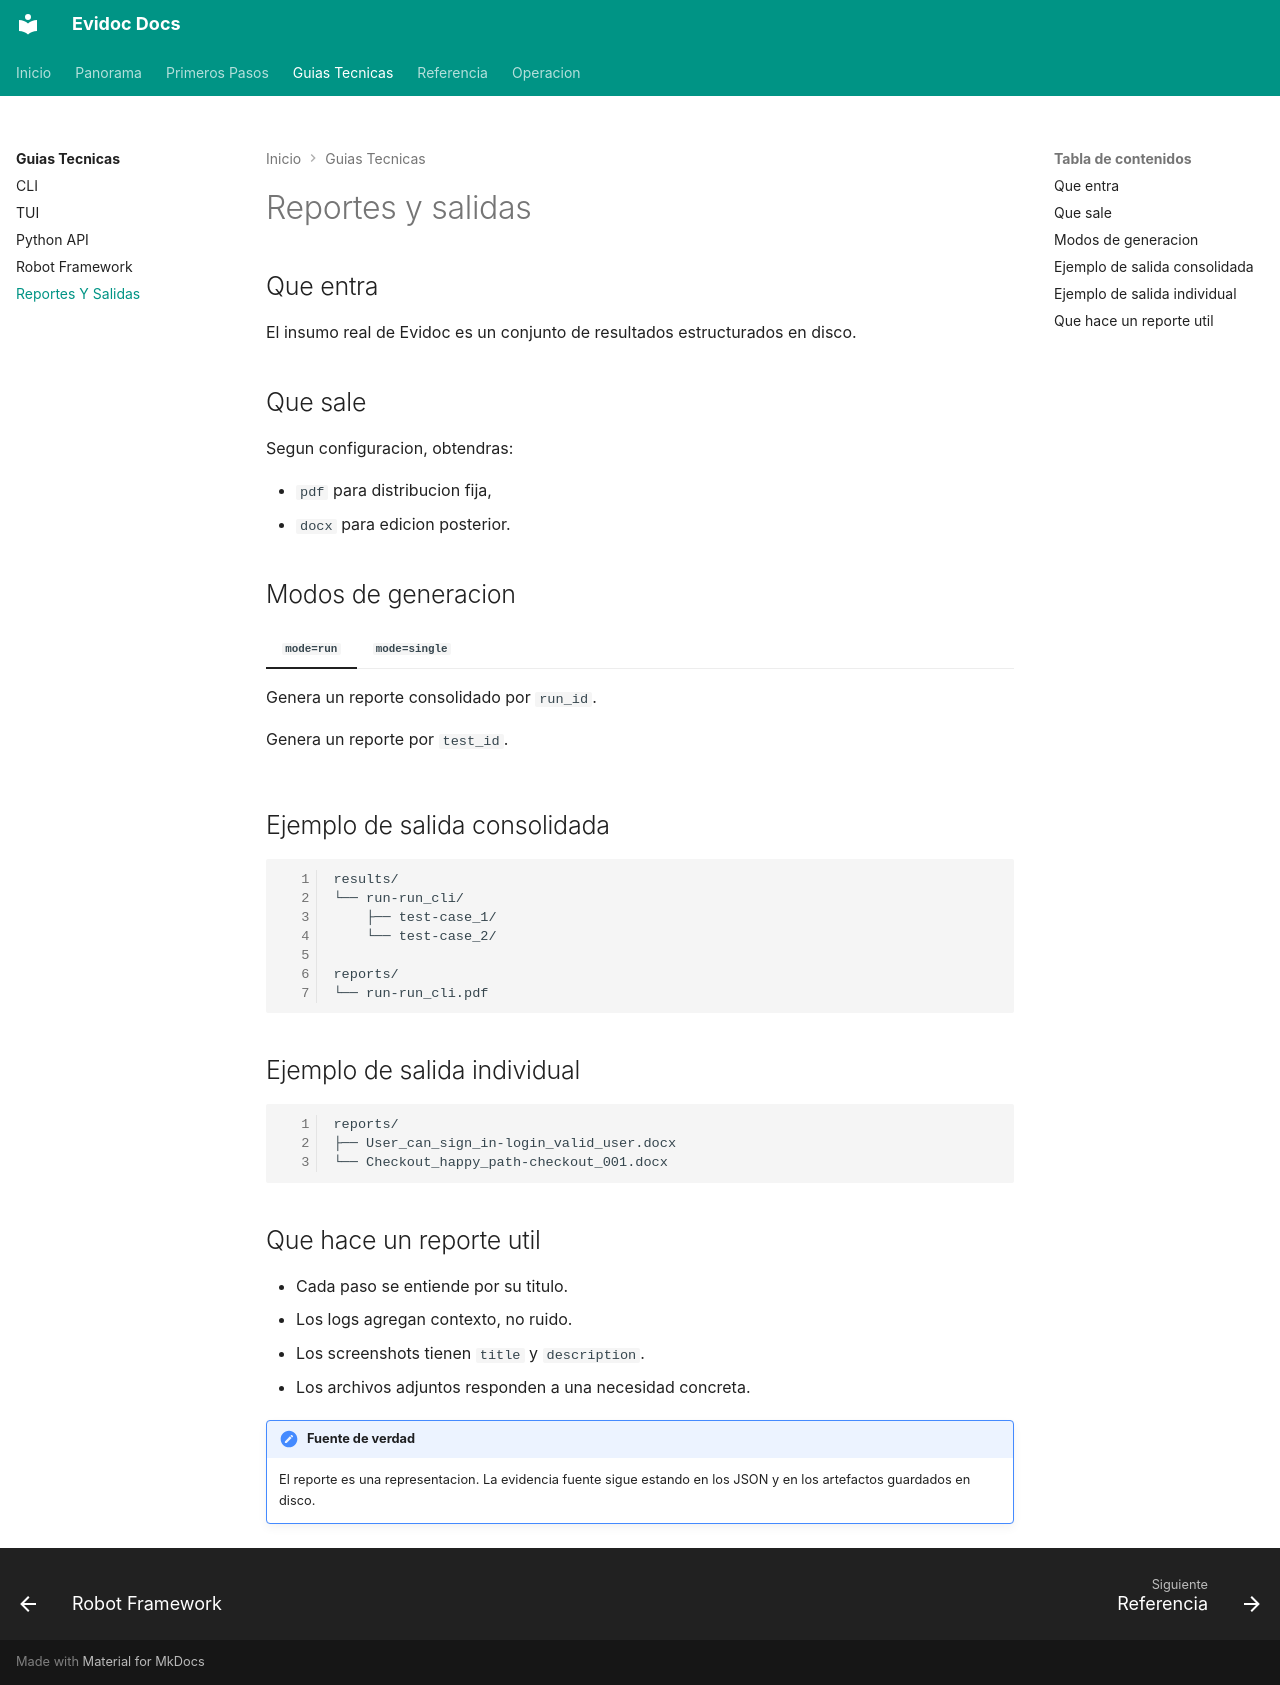

repository: angel-valdezzz/evidoc · page: guias/reportes-y-salidas.html · generator: mkdocs

# Reportes y salidas

## Que entra

El insumo real de Evidoc es un conjunto de resultados estructurados en disco.

## Que sale

Segun configuracion, obtendras:

- `pdf` para distribucion fija,
- `docx` para edicion posterior.

## Modos de generacion

=== "`mode=run`"

    Genera un reporte consolidado por `run_id`.

=== "`mode=single`"

    Genera un reporte por `test_id`.

## Ejemplo de salida consolidada

```text
results/
└── run-run_cli/
    ├── test-case_1/
    └── test-case_2/

reports/
└── run-run_cli.pdf
```

## Ejemplo de salida individual

```text
reports/
├── User_can_sign_in-login_valid_user.docx
└── Checkout_happy_path-checkout_001.docx
```

## Que hace un reporte util

- Cada paso se entiende por su titulo.
- Los logs agregan contexto, no ruido.
- Los screenshots tienen `title` y `description`.
- Los archivos adjuntos responden a una necesidad concreta.

!!! note "Fuente de verdad"
    El reporte es una representacion. La evidencia fuente sigue estando en los JSON y en los artefactos guardados en disco.
